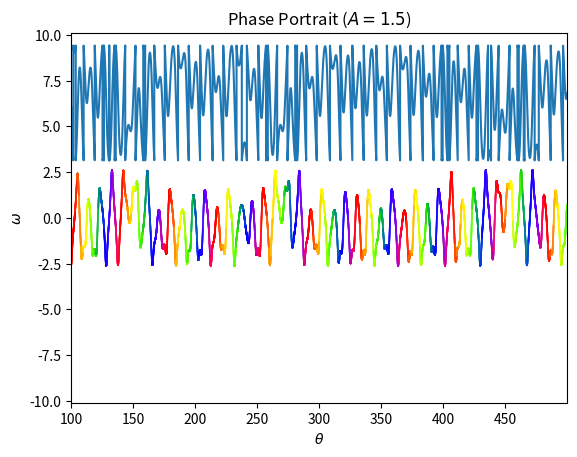

Write the Python code that produced this figure. (Note: this script raises an exception after producing the figure.)
import numpy as np
import matplotlib.pyplot as plt
import pandas as pd

k=0.5
phi=0.66667
A=1.5

theta=0.2
omega=0.0
t=0.0
dt=0.01

iteration_number=0
transient=10000

#f(theta,omega,t)
def f(a,b,c):
    result=-np.sin(a)-k*b+A*np.cos(phi*c)
    return result

t=0.0
maxsteps=50000
thetaarray=np.zeros(maxsteps)
omegaarray=np.zeros(maxsteps)
thetaarray[0]=3.0
omegaarray[0]=0.0
a=-0.0
i=0
while i<maxsteps-1:
    k1a=dt*omegaarray[i]
    k1b=dt*f(thetaarray[i], omegaarray[i], t)
    k2a=dt*(omegaarray[i]+k1b/2)
    k2b=dt*f(thetaarray[i]+k1a/2,omegaarray[i]+k1b/2,t+dt/2)
    k3a=dt*(omegaarray[i]+k2b/2)
    k3b=dt*f(thetaarray[i]+k2a/2,omegaarray[i]+k2b/2,t+dt/2)
    k4a=dt*(omegaarray[i]+k3b)
    k4b=dt*f(thetaarray[i]+k3a,omegaarray[i]+k3b,t+dt)
    thetaarray[i+1]=thetaarray[i]+(k1a+2*k2a+2*k3a+k4a)/6
    omegaarray[i+1]=omegaarray[i]+(k1b+2*k2b+2*k3b+k4b)/6
    iteration_number=iteration_number+1
    if thetaarray[i+1]>np.pi+a:
        thetaarray[i+1]-=2*np.pi
    if thetaarray[i+1]<np.pi-a:
        thetaarray[i+1]+=2*np.pi
    t=t+dt
    i=i+1
#rgb=np.random.random(3*(maxsteps-transient)).reshape(3,(maxsteps-transient))
time=np.linspace(0,t,maxsteps)
plt.scatter(time[transient:],omegaarray[transient:],c=time[transient:],s=0.05,cmap='prism')
plt.xlim(time[transient],t)
plt.ylim(-3.1,3.1)
plt.title("Plot 1.1")
plt.show()
plt.plot(time[transient:],thetaarray[transient:])
plt.xlim(time[transient],t)
plt.ylim(-10.1,10.1)
plt.title("Plot 1.2")
plt.show()

plt.scatter(thetaarray[transient:],omegaarray[transient:],c=omegaarray[transient:],s=0.05,cmap = 'jet')
plt.title(r'Phase Portrait ($A=1.5$)')
plt.xlabel(r'$\theta$')
plt.ylabel(r'$\omega$')
plt.savefig('Ex5/5.5.pdf')
plt.show()


